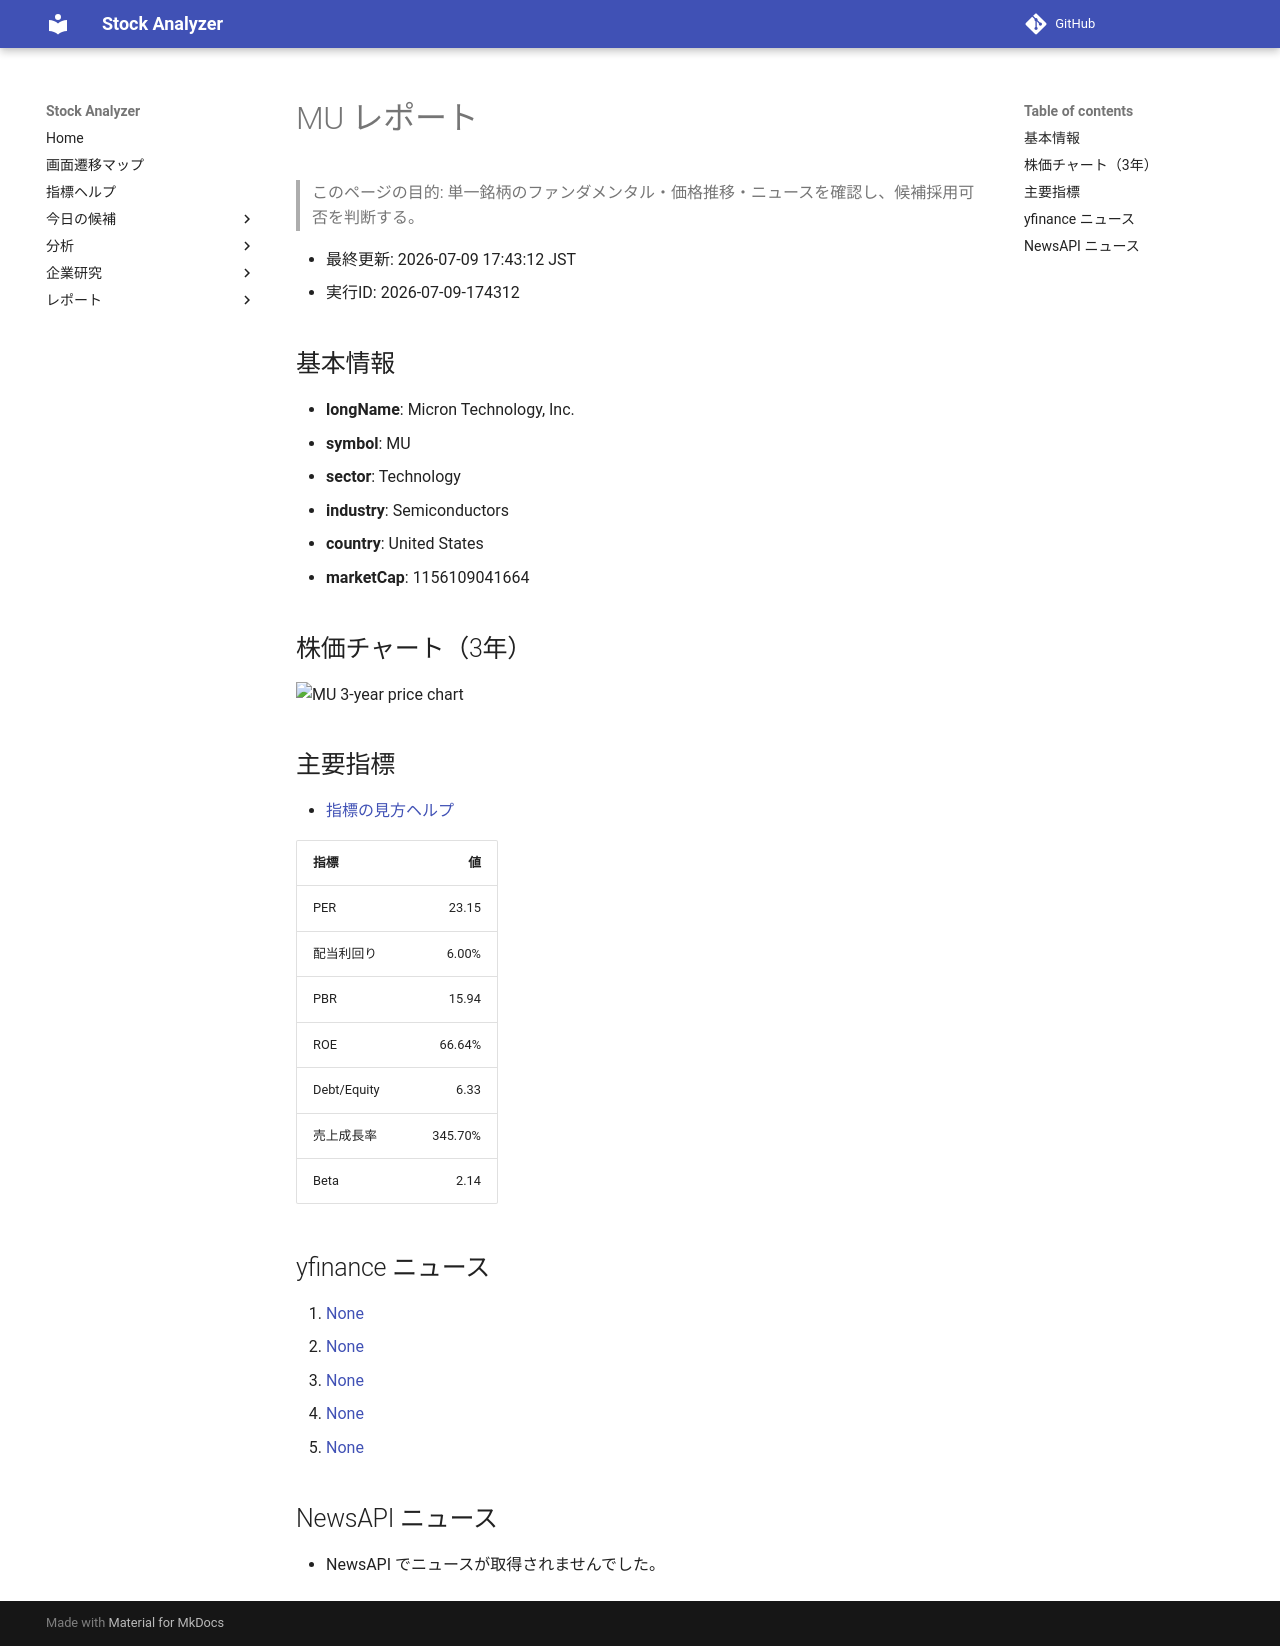

repository: Yumi-note/Making-APP · page: reports/2026-07-09/174312/MU/index.html · generator: mkdocs

# MU レポート

> このページの目的: 単一銘柄のファンダメンタル・価格推移・ニュースを確認し、候補採用可否を判断する。

- 最終更新: 2026-07-09 17:43:12 JST
- 実行ID: 2026-07-09-174312

## 基本情報

- **longName**: Micron Technology, Inc.
- **symbol**: MU
- **sector**: Technology
- **industry**: Semiconductors
- **country**: United States
- **marketCap**: 1156109041664

## 株価チャート（3年）

![MU 3-year price chart](MU_3y.png)

## 主要指標

- [指標の見方ヘルプ](../../../../indicators.md)

| 指標 | 値 |
|---|---:|
| PER | 23.15 |
| 配当利回り | 6.00% |
| PBR | 15.94 |
| ROE | 66.64% |
| Debt/Equity | 6.33 |
| 売上成長率 | 345.70% |
| Beta | 2.14 |

## yfinance ニュース

1. [None](None)
2. [None](None)
3. [None](None)
4. [None](None)
5. [None](None)

## NewsAPI ニュース

- NewsAPI でニュースが取得されませんでした。
